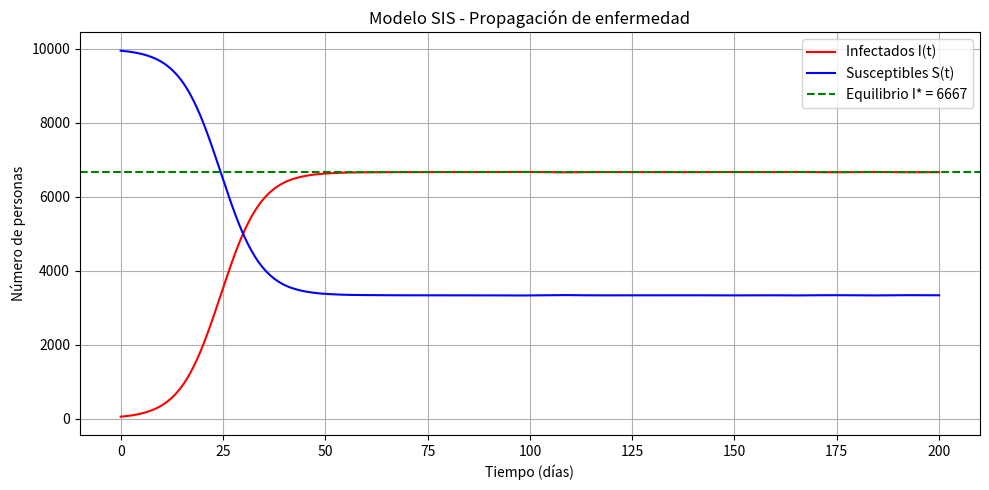

Python code for this plot:
# Ejercicio: Epidemia en una ciudad

# 1. Importar librerias
import numpy as np
from scipy.integrate import solve_ivp
import matplotlib.pyplot as plt

# 2. Parámetros del modelo
beta  = 0.00003   # tasa de contagio
gamma = 0.1       # tasa de recuperación
P     = 10000     # población total


# 3. Definir la EDO
# dI/dt = β·(P - I)·I - γ·I
# t es el tiempo, y[0] es I(t)

def modelo(t, y):
    I = y[0]
    dIdt = beta * (P - I) * I - gamma * I
    return [dIdt]

# 4. Condición inicial e intervalo de tiempo
I0 = [50]              # I(0) = 50 infectados
t_inicio = 0
t_fin    = 200         # simulación de 200 días
t_eval   = np.linspace(t_inicio, t_fin, 1000)  # 1000 puntos

# 5. Resolver la EDO
resultado = solve_ivp(modelo, [t_inicio, t_fin], I0, t_eval=t_eval, method='RK45')

# 6. Extraer resultados
t = resultado.t
I = resultado.y[0]
S = P - I               # Población susceptible

# 7. Imprimir 
print("=" * 45)
print("MODELO EPIDEMIA")
print()
print(f"Infectados iniciales:   {I0[0]}")
print(f"Valor máximo alcanzado: {max(I):.1f} personas (día {t[np.argmax(I)]:.1f})")
print(f"Equilibrio endémico:    {I[-1]:.1f} personas")
print(f"Equilibrio teórico I*:  {P - gamma/beta:.1f} personas")
print("=" * 45)


# 8. Graficar
plt.figure(figsize=(10, 5))
plt.plot(t, I, color='red',  label='Infectados I(t)')
plt.plot(t, S, color='blue', label='Susceptibles S(t)')
plt.axhline(y=P - gamma/beta, color='green', linestyle='--', label=f'Equilibrio I* = {P - gamma/beta:.0f}')
plt.xlabel("Tiempo (días)")
plt.ylabel("Número de personas")
plt.title("Modelo SIS - Propagación de enfermedad")
plt.legend()
plt.grid(True)
plt.tight_layout()
plt.show()
